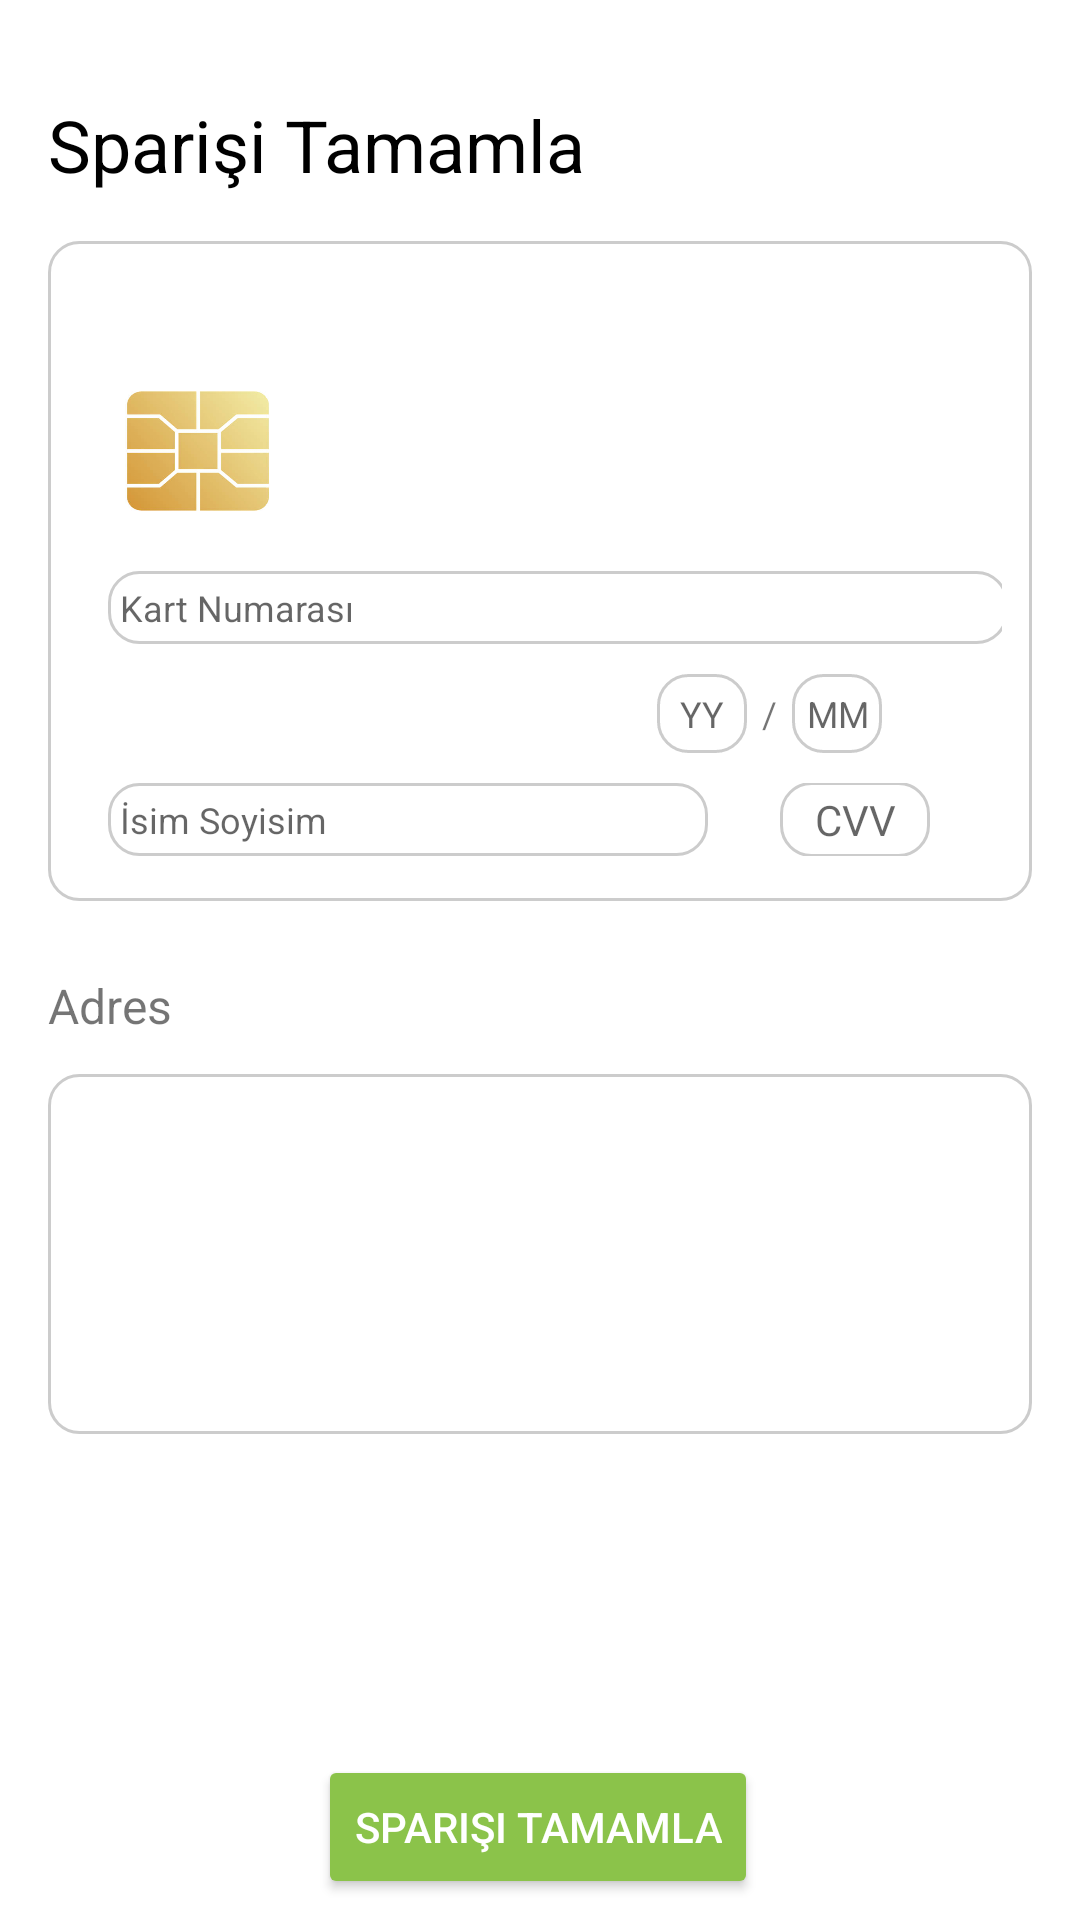

Android layout source for this screen:
<!-- AndroidManifest.xml: application theme Theme.Shopp -->
<!-- res/layout/fragment_chard.xml -->
<?xml version="1.0" encoding="utf-8"?>
<FrameLayout xmlns:android="http://schemas.android.com/apk/res/android"
    xmlns:app="http://schemas.android.com/apk/res-auto"
    xmlns:tools="http://schemas.android.com/tools"
    android:layout_width="match_parent"
    android:layout_height="match_parent"
    tools:context=".ChardFragment">

    <androidx.constraintlayout.widget.ConstraintLayout
        android:layout_width="match_parent"
        android:layout_height="match_parent">

        <TextView
            android:id="@+id/textView10"
            android:layout_width="wrap_content"
            android:layout_height="wrap_content"
            android:layout_marginStart="16dp"
            android:layout_marginTop="32dp"
            android:text="Sparişi Tamamla"
            android:textColor="#000000"
            android:textSize="24sp"
            app:layout_constraintStart_toStartOf="parent"
            app:layout_constraintTop_toTopOf="parent" />

        <LinearLayout
            android:id="@+id/linearLayout4"
            android:layout_width="match_parent"
            android:layout_height="220dp"
            android:layout_marginStart="16dp"
            android:layout_marginTop="16dp"
            android:layout_marginEnd="16dp"
            android:background="@drawable/borderinput"
            android:orientation="vertical"
            android:padding="10dp"
            app:layout_constraintEnd_toEndOf="parent"
            app:layout_constraintHorizontal_bias="0.0"
            app:layout_constraintStart_toStartOf="parent"
            app:layout_constraintTop_toBottomOf="@+id/textView10">

            <LinearLayout
                android:layout_width="wrap_content"
                android:layout_height="wrap_content"
                android:layout_marginTop="20dp"
                android:orientation="vertical">

                <ImageView
                    android:id="@+id/imageView3"
                    android:layout_width="80dp"
                    android:layout_height="80dp"
                    android:src="@drawable/istockphoto_1221230316_612x612" />
            </LinearLayout>

            <LinearLayout
                android:layout_width="match_parent"
                android:layout_height="wrap_content"
                android:orientation="horizontal">

                <EditText
                    android:id="@+id/edcardnumber"
                    android:layout_width="300dp"
                    android:layout_height="wrap_content"
                    android:layout_marginLeft="10dp"
                    android:layout_weight="0"
                    android:background="@drawable/borderinput"
                    android:ems="10"
                    android:hint="Kart Numarası"
                    android:inputType="number"
                    android:maxLength="16"
                    android:padding="4dp"
                    android:textSize="12sp"
                    tools:ignore="TouchTargetSizeCheck" />
            </LinearLayout>

            <LinearLayout
                android:layout_width="match_parent"
                android:layout_height="wrap_content"
                android:layout_marginTop="10dp"
                android:layout_marginRight="40dp"
                android:gravity="center|right"
                android:orientation="horizontal">

                <EditText
                    android:id="@+id/etKartYy"
                    android:layout_width="30dp"
                    android:layout_height="wrap_content"
                    android:layout_marginRight="5dp"
                    android:layout_weight="0"
                    android:background="@drawable/borderinput"
                    android:ems="10"
                    android:hint="YY"
                    android:inputType="number"
                    android:maxLength="2"
                    android:padding="5dp"
                    android:textAlignment="center"
                    android:textSize="12sp"
                    tools:ignore="TouchTargetSizeCheck" />

                <TextView
                    android:id="@+id/textView11"
                    android:layout_width="wrap_content"
                    android:layout_height="wrap_content"
                    android:layout_weight="0"
                    android:text="/"
                    android:textSize="12sp" />

                <EditText
                    android:id="@+id/etKartMm"
                    android:layout_width="30dp"
                    android:layout_height="wrap_content"
                    android:layout_marginLeft="5dp"
                    android:layout_weight="0"
                    android:background="@drawable/borderinput"
                    android:ems="10"
                    android:hint="MM"
                    android:inputType="number"
                    android:maxLength="2"
                    android:padding="5dp"
                    android:textAlignment="center"
                    android:textSize="12sp"
                    tools:ignore="TouchTargetSizeCheck" />
            </LinearLayout>

            <LinearLayout
                android:layout_width="match_parent"
                android:layout_height="wrap_content"
                android:layout_marginTop="10dp"
                android:orientation="horizontal"
                tools:layout_editor_absoluteX="26dp"
                tools:layout_editor_absoluteY="258dp">

                <EditText
                    android:id="@+id/edchardno"
                    android:layout_width="200dp"
                    android:layout_height="wrap_content"
                    android:layout_marginLeft="10dp"
                    android:layout_weight="0"
                    android:background="@drawable/borderinput"
                    android:ems="10"
                    android:hint="İsim Soyisim"
                    android:inputType="textPersonName"
                    android:padding="4dp"
                    android:textSize="12sp"
                    tools:ignore="TouchTargetSizeCheck" />

                <LinearLayout
                    android:layout_width="match_parent"
                    android:layout_height="match_parent"
                    android:layout_weight="0"
                    android:gravity="center"
                    android:orientation="vertical">

                    <EditText
                        android:id="@+id/edcvv"
                        android:layout_width="50dp"
                        android:layout_height="25dp"
                        android:background="@drawable/borderinput"
                        android:ems="10"
                        android:hint="CVV"
                        android:inputType="number"
                        android:maxLength="3"
                        android:textAlignment="center"
                        android:textSize="14sp"
                        tools:ignore="TouchTargetSizeCheck" />
                </LinearLayout>
            </LinearLayout>
        </LinearLayout>

        <TextView
            android:id="@+id/textView12"
            android:layout_width="wrap_content"
            android:layout_height="wrap_content"
            android:layout_marginStart="16dp"
            android:layout_marginTop="24dp"
            android:text="Adres"
            android:textSize="16sp"
            app:layout_constraintStart_toStartOf="parent"
            app:layout_constraintTop_toBottomOf="@+id/linearLayout4" />

        <MultiAutoCompleteTextView
            android:id="@+id/etAdres"
            android:layout_width="0dp"
            android:layout_height="120dp"
            android:layout_marginStart="16dp"
            android:layout_marginTop="12dp"
            android:layout_marginEnd="16dp"
            android:background="@drawable/borderinput"
            android:gravity="left"
            android:textAlignment="gravity"
            app:layout_constraintEnd_toEndOf="parent"
            app:layout_constraintHorizontal_bias="1.0"
            app:layout_constraintStart_toStartOf="parent"
            app:layout_constraintTop_toBottomOf="@+id/textView12"
            tools:ignore="SpeakableTextPresentCheck" />

        <Button
            android:id="@+id/btnSparisiTamamla"
            android:layout_width="wrap_content"
            android:layout_height="wrap_content"
            android:backgroundTint="#8BC34A"
            android:text="Sparişi Tamamla"
            android:textColor="#FFFFFF"
            app:layout_constraintBottom_toBottomOf="parent"
            app:layout_constraintEnd_toEndOf="parent"
            app:layout_constraintHorizontal_bias="0.497"
            app:layout_constraintStart_toStartOf="parent"
            app:layout_constraintTop_toBottomOf="@+id/etAdres"
            app:layout_constraintVertical_bias="0.94" />

    </androidx.constraintlayout.widget.ConstraintLayout>

</FrameLayout>
<!-- resources referenced by this layout -->
<resources>
  <!-- drawable borderinput (drawable) -->
  <?xml version="1.0" encoding="utf-8"?>
  <shape xmlns:android="http://schemas.android.com/apk/res/android">
      <stroke android:color="#ccc" android:width="1dp"></stroke>
      <corners android:radius="10dp"></corners>
  </shape>
  <!-- drawable istockphoto_1221230316_612x612: jpg bitmap (drawable, 14716 bytes) -->
  <style name="Theme.Shopp" parent="Theme.MaterialComponents.DayNight.NoActionBar">
          
          <item name="colorPrimary">@color/black</item>
          <item name="colorPrimaryVariant">@color/black</item>
          <item name="colorOnPrimary">@color/black</item>
          
          <item name="colorSecondary">@color/black</item>
          <item name="colorSecondaryVariant">@color/black</item>
          <item name="colorOnSecondary">@color/black</item>
          
          <item name="android:statusBarColor" tools:targetApi="l">?attr/colorPrimaryVariant</item>
          
      </style>
  <!-- not gathered from this repository: default colours our renderer supplied (Android Studio template values) -->
  <color name="black">#FF000000</color>
</resources>
